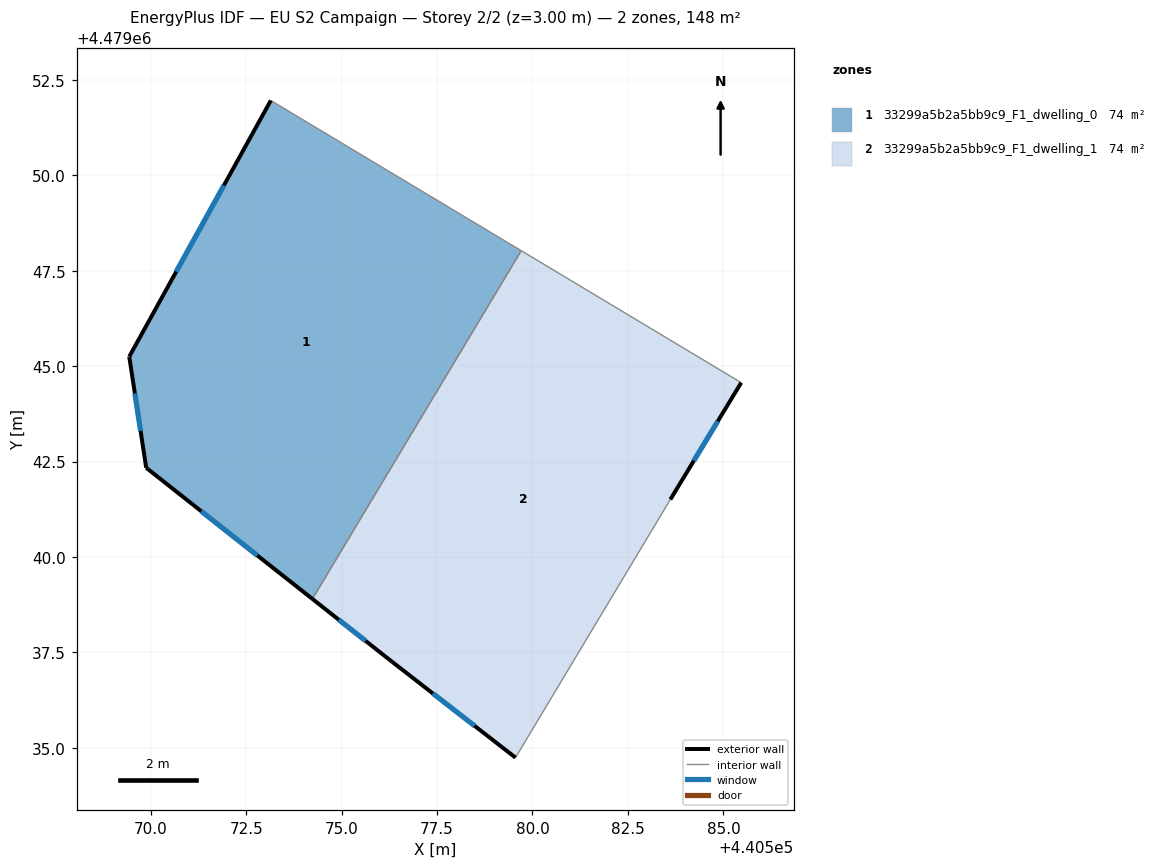
=== STOREY PLAN SPEC (per zone: floor XY polygon, exterior-wall plan segments, windows/doors) ===
zone 1: 33299a5b2a5bb9c9_F1_dwelling_0  (74.1 m²)
  floor: (440579.71, 4479048.02) (440574.23, 4479038.90) (440569.88, 4479042.34) (440569.44, 4479045.25) (440573.15, 4479051.96)
  exterior wall: (440569.88, 4479042.34) – (440574.23, 4479038.90)  [5.5 m]
    window: (440571.32, 4479041.20) – (440572.79, 4479040.04)  [1.9 m²]
  exterior wall: (440569.44, 4479045.25) – (440569.88, 4479042.34)  [2.9 m]
    window: (440569.59, 4479044.28) – (440569.73, 4479043.30)  [1.0 m²]
  exterior wall: (440573.15, 4479051.96) – (440569.44, 4479045.25)  [7.7 m]
    window: (440571.92, 4479049.73) – (440570.67, 4479047.47)  [2.6 m²]
  interior walls: 2
zone 2: 33299a5b2a5bb9c9_F1_dwelling_1  (74.1 m²)
  floor: (440585.47, 4479044.57) (440583.61, 4479041.51) (440579.55, 4479034.75) (440576.32, 4479037.26) (440574.23, 4479038.90) (440579.71, 4479048.02)
  exterior wall: (440574.23, 4479038.90) – (440576.32, 4479037.26)  [2.7 m]
    window: (440574.93, 4479038.36) – (440575.63, 4479037.80)  [0.9 m²]
  exterior wall: (440583.61, 4479041.51) – (440585.47, 4479044.57)  [3.6 m]
    window: (440584.23, 4479042.52) – (440584.85, 4479043.55)  [1.2 m²]
  exterior wall: (440576.32, 4479037.26) – (440579.55, 4479034.75)  [4.1 m]
    window: (440577.39, 4479036.43) – (440578.48, 4479035.58)  [1.4 m²]
  interior walls: 3

=== DERIVED (storey summary) ===
Building: EU S2 Campaign
Storey: 2 of 2  (floor level z = 3.00 m)
Storey gross floor area: 148.2 m²
Zones on this storey: 2
  - 33299a5b2a5bb9c9_F1_dwelling_0: floor 74.1 m²; exterior wall 16.2 m (48.5 m²); 3 window(s) 5.5 m²; WWR 11.4%
  - 33299a5b2a5bb9c9_F1_dwelling_1: floor 74.1 m²; exterior wall 10.3 m (31.0 m²); 3 window(s) 3.5 m²; WWR 11.4%
Zone adjacency (shared interzone walls):
  - 33299a5b2a5bb9c9_F1_dwelling_0 ↔ 33299a5b2a5bb9c9_F1_dwelling_1